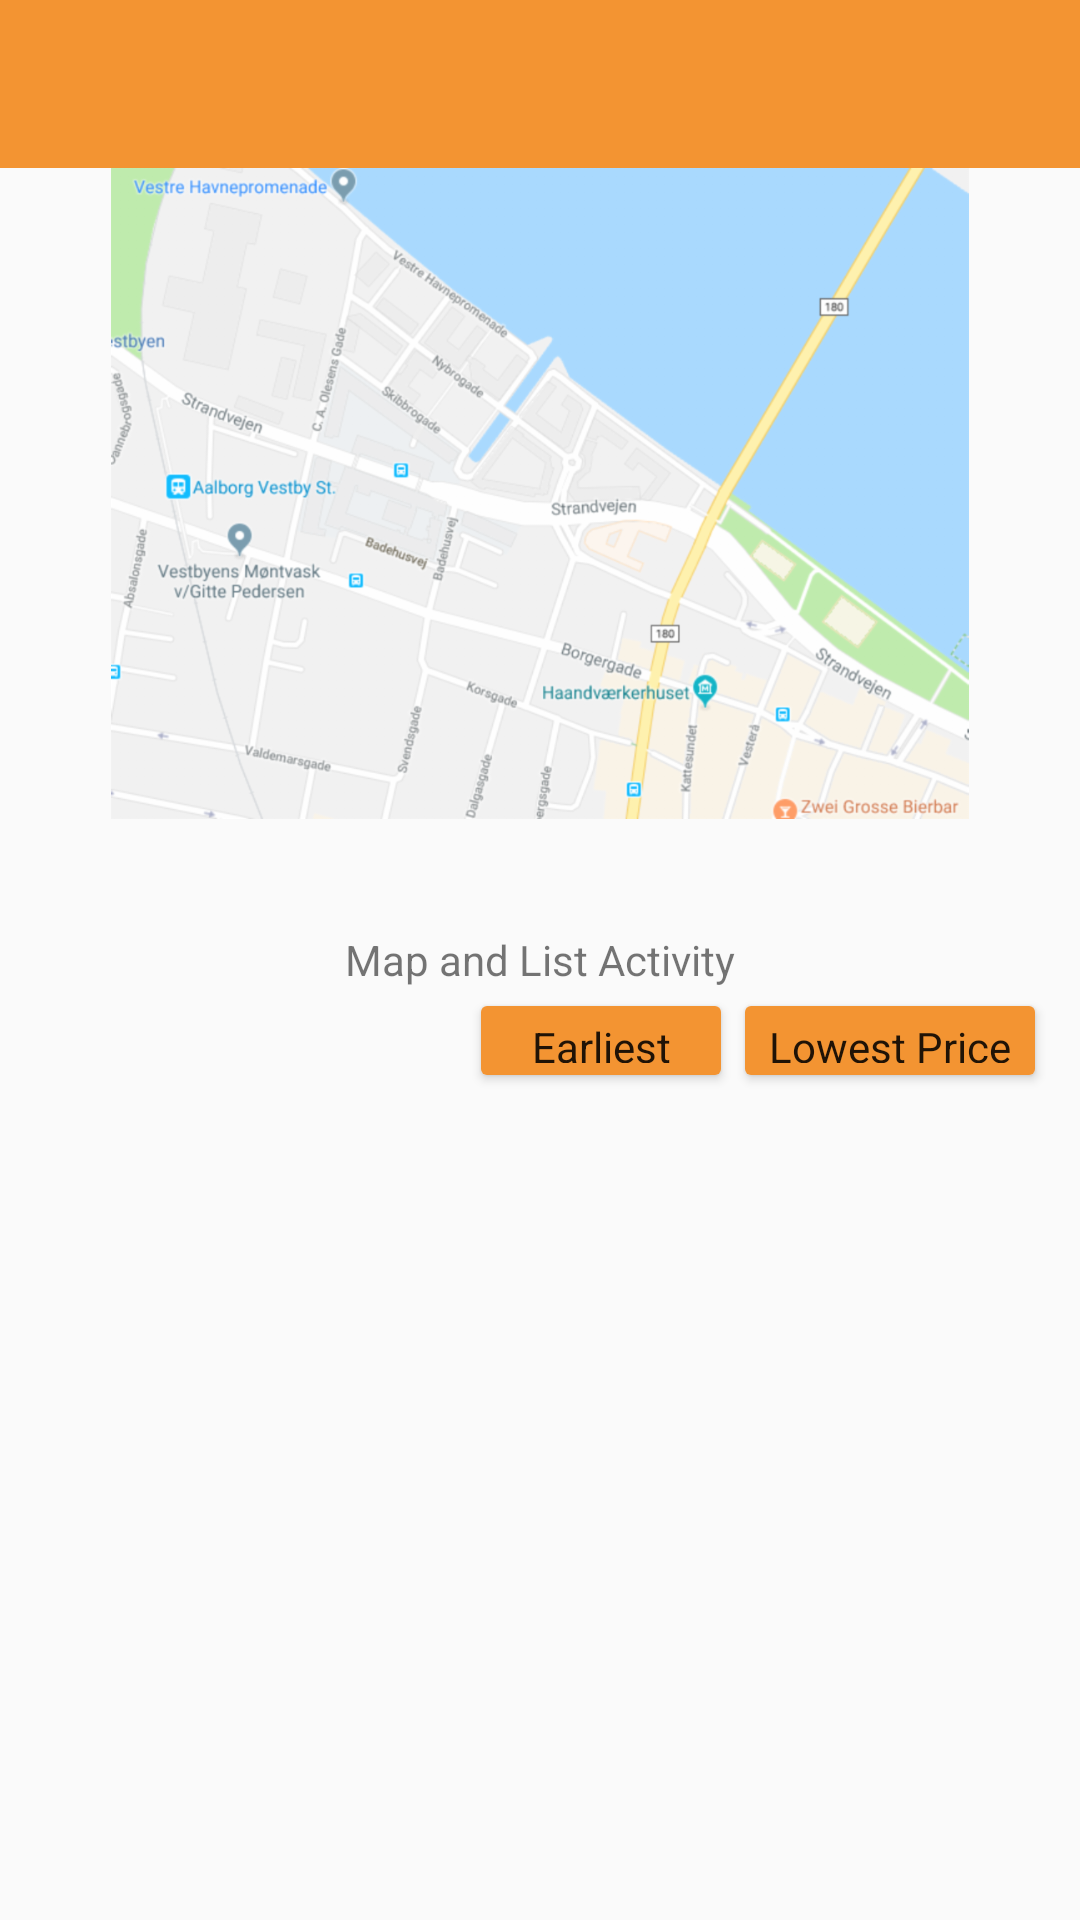

Layout XML and referenced resources for this Android screen:
<!-- AndroidManifest.xml: application theme AppTheme.NoActionBar -->
<!-- res/layout/navigation_drawer_map.xml -->
<?xml version="1.0" encoding="utf-8"?>
<android.support.v4.widget.DrawerLayout xmlns:android="http://schemas.android.com/apk/res/android"
    android:layout_width="match_parent"
    android:layout_height="match_parent"
    xmlns:tools="http://schemas.android.com/tools"
    xmlns:app="http://schemas.android.com/apk/res-auto"
    android:id="@+id/drawer_layout"
    android:fitsSystemWindows="true"
    tools:openDrawer="start">

    <include layout="@layout/activity_map_and__list"/>

    <android.support.design.widget.NavigationView
        android:layout_width="wrap_content"
        android:layout_height="match_parent"
        android:id="@+id/nav_view"
        android:layout_gravity = "start"
        android:fitsSystemWindows="true"
        app:headerLayout="@layout/nav_header"
        app:menu="@menu/navigation_menu"></android.support.design.widget.NavigationView>

</android.support.v4.widget.DrawerLayout>
<!-- res/layout/activity_map_and__list.xml (included above) -->
<?xml version="1.0" encoding="utf-8"?>
<RelativeLayout xmlns:android="http://schemas.android.com/apk/res/android"
    xmlns:app="http://schemas.android.com/apk/res-auto"
    xmlns:tools="http://schemas.android.com/tools"
    android:layout_width="match_parent"
    android:layout_height="match_parent"
    tools:context=".Map_and_List">

    <android.support.v7.widget.Toolbar
        android:id="@+id/toolbar"
        android:layout_width="match_parent"
        android:layout_height="wrap_content"
        android:background="?attr/colorPrimary"
        android:theme="@style/ThemeOverlay.AppCompat.ActionBar" />

    <TextView
        android:id="@+id/textView2"
        android:layout_width="wrap_content"
        android:layout_height="wrap_content"
        android:layout_centerInParent="true"
        android:text="Map and List Activity" />

    <ListView
        android:id="@+id/eventList"
        android:layout_width="match_parent"
        android:layout_height="235dp"
        android:layout_alignParentStart="true"
        android:layout_below="@+id/textView2"
        android:layout_marginTop="40dp" />

    <ImageView
        android:id="@+id/imageView3"
        android:layout_width="match_parent"
        android:layout_height="217dp"
        android:layout_alignParentStart="true"
        android:layout_alignParentTop="true"
        android:layout_marginTop="56dp"
        app:srcCompat="@drawable/map_view" />

    <Button
        android:id="@+id/btnSortTime"
        style="@style/Widget.AppCompat.Button.Colored"
        android:layout_width="wrap_content"
        android:layout_height="35dp"
        android:layout_below="@+id/textView2"
        android:layout_toStartOf="@+id/btnSort"
        android:text="Earliest"
        android:textAppearance="@style/TextAppearance.AppCompat.Body1" />
    <Button
        android:id="@+id/btnSort"
        style="@style/Widget.AppCompat.Button.Colored"
        android:layout_width="wrap_content"
        android:layout_height="35dp"
        android:layout_alignParentEnd="true"
        android:layout_below="@+id/textView2"
        android:layout_marginEnd="11dp"
        android:text="Lowest Price"
        android:textAppearance="@style/TextAppearance.AppCompat.Body1" />

</RelativeLayout>
<!-- res/layout/nav_header.xml (included above) -->
<?xml version="1.0" encoding="utf-8"?>
<LinearLayout xmlns:android="http://schemas.android.com/apk/res/android"
    xmlns:app="http://schemas.android.com/apk/res-auto"
    android:layout_width="match_parent"
    android:layout_height="160dp"
    android:background="?attr/colorPrimaryDark"
    android:gravity="bottom"
    android:orientation="vertical"
    android:padding="16dp"
    android:theme="@style/ThemeOverlay.AppCompat.Dark">

    <de.hdodenhof.circleimageview.CircleImageView
        android:layout_width="56dp"
        android:layout_height="56dp"
        android:src="@drawable/putin"
        android:scaleType="centerCrop"
        android:id="@+id/imageProfile"/>

    <TextView
        android:layout_width="wrap_content"
        android:layout_height="wrap_content"
        android:text="Your name and LN"
        android:padding="8dp"
        android:textAppearance="@style/TextAppearance.AppCompat.Body1"/>

</LinearLayout>
<!-- resources referenced by this layout -->
<resources>
  <!-- drawable map_view: png bitmap (drawable-hdpi, 107634 bytes) -->
  <!-- drawable putin: png bitmap (drawable-hdpi, 105911 bytes) -->
  <style name="AppTheme.NoActionBar">
          <item name="windowActionBar">false</item>
          <item name="windowNoTitle">true</item>
      </style>
</resources>
